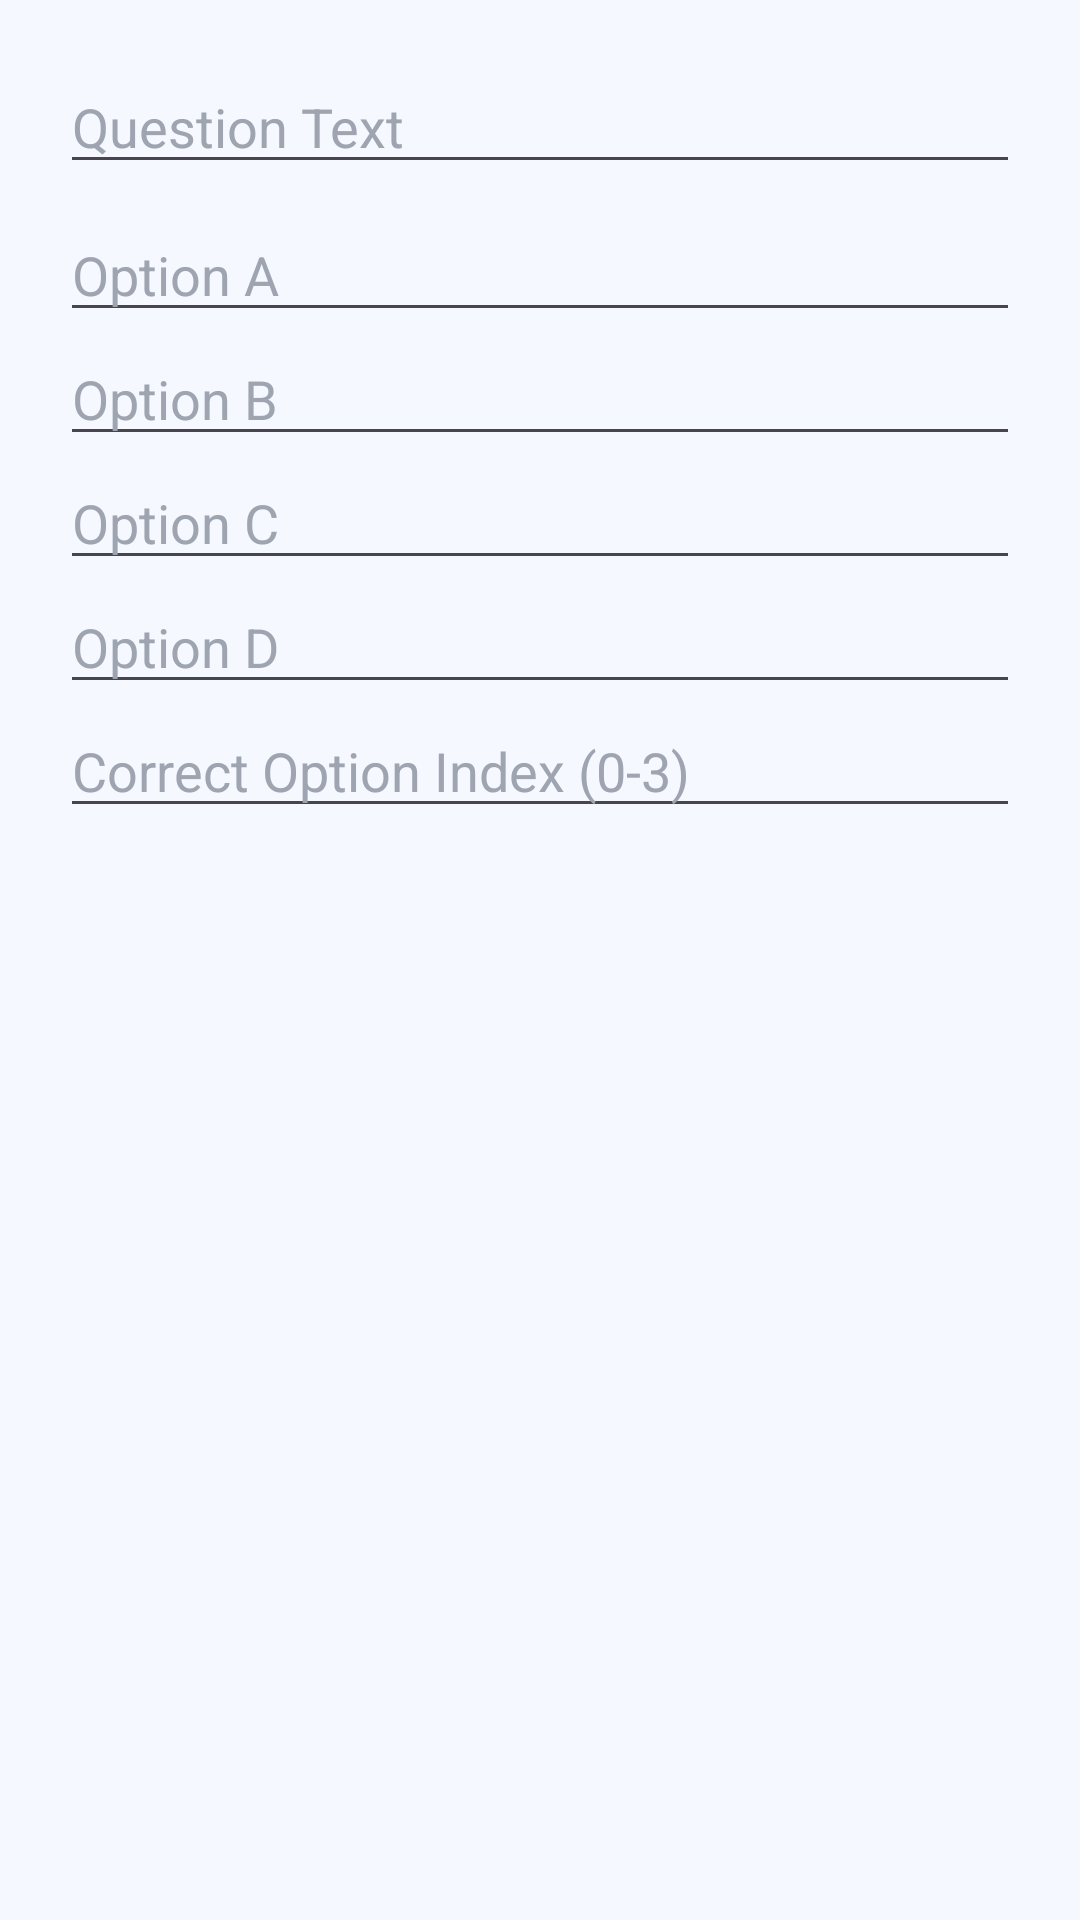

This screen was rendered from an Android layout file. Write that file and the resources it references.
<!-- AndroidManifest.xml: application theme Theme.ElearningEduSystem -->
<!-- res/layout/dialog_add_quiz.xml -->
<?xml version="1.0" encoding="utf-8"?>
<LinearLayout xmlns:android="http://schemas.android.com/apk/res/android"
    android:layout_width="match_parent"
    android:layout_height="wrap_content"
    android:orientation="vertical"
    android:padding="20dp">

    <EditText
        android:id="@+id/etQuestion"
        android:layout_width="match_parent"
        android:layout_height="wrap_content"
        android:hint="Question Text"
        android:layout_marginBottom="8dp" />

    <EditText
        android:id="@+id/etOptA"
        android:layout_width="match_parent"
        android:layout_height="wrap_content"
        android:hint="Option A" />

    <EditText
        android:id="@+id/etOptB"
        android:layout_width="match_parent"
        android:layout_height="wrap_content"
        android:hint="Option B" />

    <EditText
        android:id="@+id/etOptC"
        android:layout_width="match_parent"
        android:layout_height="wrap_content"
        android:hint="Option C" />

    <EditText
        android:id="@+id/etOptD"
        android:layout_width="match_parent"
        android:layout_height="wrap_content"
        android:hint="Option D" />

    <EditText
        android:id="@+id/etCorrectIndex"
        android:layout_width="match_parent"
        android:layout_height="wrap_content"
        android:hint="Correct Option Index (0-3)"
        android:inputType="number" />

</LinearLayout>
<!-- resources referenced by this layout -->
<resources>
  <style name="Theme.ElearningEduSystem" parent="Base.Theme.ElearningEduSystem" />
  <style name="Base.Theme.ElearningEduSystem" parent="Theme.Material3.DayNight.NoActionBar">
          
          <item name="colorPrimary">@color/primary_blue</item>
          <item name="colorOnPrimary">@color/white</item>
          <item name="colorSecondary">@color/secondary_teal</item>
          <item name="android:windowBackground">@color/background_light</item>
          <item name="android:statusBarColor">@color/primary_dark</item>
  
          
          <item name="editTextStyle">@style/AppEditTextStyle</item>
      </style>
  <color name="primary_blue">#2D5CFE</color>
  <color name="white">#FFFFFF</color>
  <color name="secondary_teal">#00D4BD</color>
  <color name="background_light">#F5F8FF</color>
  <color name="primary_dark">#1A3BBA</color>
  <style name="AppEditTextStyle" parent="Widget.AppCompat.EditText">
          <item name="android:textColor">@color/black</item>
          <item name="android:textColorHint">@color/text_hint</item>
      </style>
  <color name="black">#000000</color>
  <color name="text_hint">#9EA5B1</color>
</resources>
